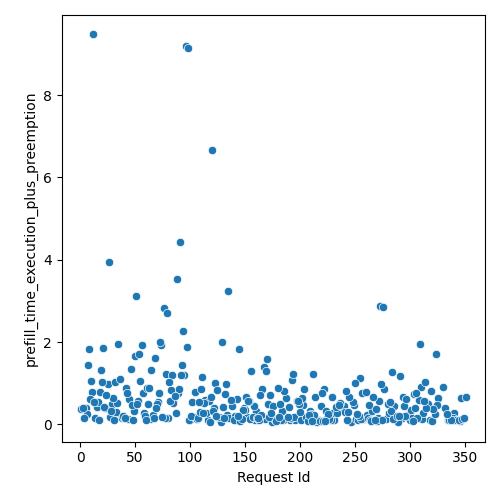

The data file committed next to this chart (first rows):
Request Id, prefill_time_execution_plus_preemption
5, 0.3921
11, 0.7892
6, 0.2447
15, 0.4147
4, 0.1458
16, 0.5434
29, 0.5013
27, 0.1707
25, 0.9907
34, 0.5097
9, 0.6149
2, 0.4004
1, 0.3775
7, 1.443
37, 0.1779
8, 1.819
14, 0.1541
17, 0.1086
12, 9.476
20, 1.021
26, 3.956
46, 1.34
21, 1.86
35, 1.94
18, 0.7855
10, 1.048
38, 0.1557
45, 0.6138
23, 0.3895
42, 0.8876
33, 0.2876
58, 0.2732
13, 0.5302
43, 0.7677
32, 1.033
22, 0.4179
3, 0.4011
57, 0.7633
64, 0.1183
68, 1.614
44, 0.1175
53, 0.5555
48, 0.1104
74, 1.931
49, 0.3176
36, 1.093
50, 1.656
65, 1.315
66, 0.2324
30, 0.6438
40, 0.157
31, 0.117
47, 0.4581
39, 0.2122
52, 0.488
80, 0.1512
85, 0.5208
41, 0.1536
59, 0.2047
72, 0.7537
... 273 more rows
